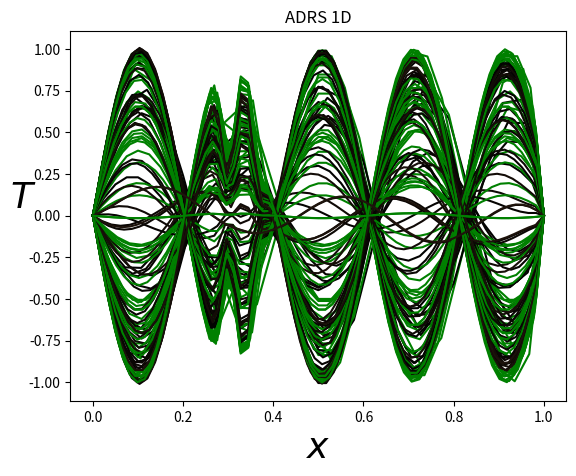
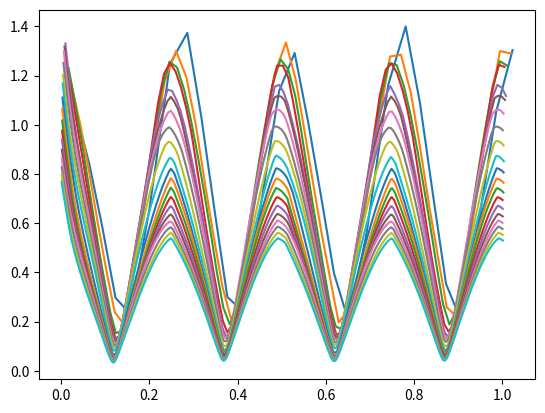
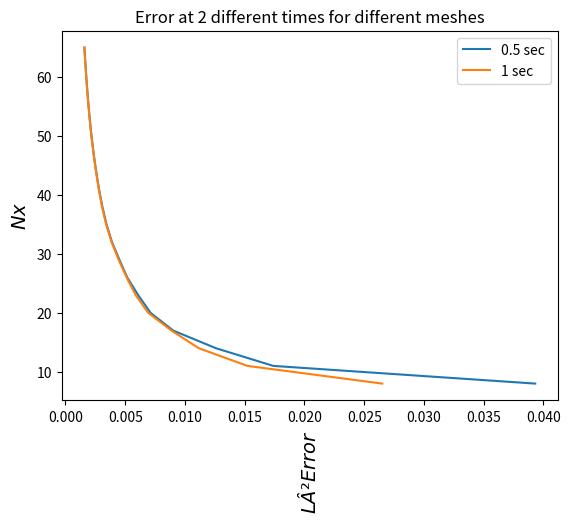

Write the Python code that produced these figures, in order.
import math
import numpy as np
import matplotlib.pyplot as plt


def fex(NX,dx,time):
    F = np.zeros((NX))
    Tex = np.zeros((NX)) #np.sin(2*np.pi*x)
    Text = np.zeros((NX)) #np.sin(2*np.pi*x)
    Texx = np.zeros((NX)) #np.sin(2*np.pi*x)
    for j in range (1,NX-1):
        v=(np.exp(-1000*((j-NX/3)/NX)**2)+np.exp(-10*np.exp(-1000*((j-NX/3)/NX)**2)))\
            *np.sin(5*j*math.pi/NX)
        Tex[j] = np.sin(4*math.pi*time)*v
        Text[j] = 4*math.pi*np.cos(4*math.pi*time)*v
        
    for j in range (1,NX-1):
        Texx[j]=(Tex[j+1]-Tex[j-1])/(2*dx)  #np.cos(j*math.pi/NX)*math.pi/NX  
        Txx=(Tex[j+1]-2*Tex[j]+Tex[j-1])/(dx**2)  #-np.sin(j*math.pi/NX)*(math.pi/NX)**2    #
        F[j]=V*Texx[j]-K*Txx+lamda*Tex[j]+Text[j]
    return F,Tex,Texx

#u,t = -V u,x + k u,xx  -lamda u + f

# PHYSICAL PARAMETERS
K = 0.1     #Diffusion coefficient
L = 1.0     #Domain size
Time = 1.  #Integration time


V=1
lamda=1

# NUMERICAL PARAMETERS
NX = 5  #Number of grid points
NT = 10000   #Number of time steps max
ifre=100  #plot every ifre time iterations
eps=0.001     #relative convergence ratio
niter_refinement=20      #niter different calculations with variable mesh size

irk_max=4
alpha=np.zeros(irk_max)
for irk in range(irk_max):
    alpha[irk]=1/(irk_max-irk)
    #print(alpha[irk])
# if(irk_max==3):
#     alpha[0]=0.333
#     alpha[1]=0.5
#     alpha[2]=1

error=np.zeros((niter_refinement))

NX_tab=[]
Err_tab1=[]
Err_tab2=[]

for iter in range (niter_refinement):
    NX=NX+3
    NX_tab.append(NX)
    
    dx = L/(NX-1)                 #Grid step (space)
    dt = dx**2/(V*dx+K+dx**2)   #Grid step (time)  condition CFL de stabilite 10.4.5
    print("Nbre points in space, Time step:",dx,dt)

    ### MAIN PROGRAM ###

    # Initialisation
    x = np.linspace(0.0,1.0,NX)
    T = np.zeros((NX)) #np.sin(2*np.pi*x)
    F = np.zeros((NX))
    rest = []

    plt.figure(1)


    # Main loop en temps
    #for n in range(0,NT):
    n=0
    res=1
    res0=1
    time=0
    time_total=1
    time_tab=[]
    while(time<time_total): #n<NT and res/res0>eps):
        n+=1
        F,Tex,Texx=fex(NX,dx,time)
                        
        dt = dx**2/(V*dx+2*K+abs(np.max(F))*dx**2)   #Grid step (time)  condition CFL de stabilite 10.4.5
        time+=dt
        time_tab.append(time)
        
        T0=T.copy()

        for irk in range(irk_max):
        #discretization of the advection/diffusion/reaction/source equation
            res=0
            for j in range (1, NX-1):
                xnu=K+0.5*dx*abs(V) 
                Tx=(T[j+1]-T[j-1])/(2*dx)
                Txx=(T[j-1]-2*T[j]+T[j+1])/(dx**2)
                RHS = dt*(-V*Tx+xnu*Txx-lamda*T[j]+F[j])
                res+=abs(RHS)
                T[j] = T0[j] + RHS*alpha[irk]

        if (n == 1 ):
            res0=res
        rest.append(res)
    #Plot every ifre time steps
        if (n%ifre == 0 or (res/(res0+1.e-10))<eps):
            print("iteration, residual:",n,res)
            plotlabel = "t = %1.2f" %(n * dt)
            plt.plot(x,T, label=plotlabel,color = plt.get_cmap('copper')(float(n)/NT))
            plt.plot(x,Tex, label=plotlabel,color = "green")              
            plt.xlabel(u'$x$', fontsize=26)
            plt.ylabel(u'$T$', fontsize=26, rotation=0)
            plt.title(u'ADRS 1D')
            #plt.legend()
               
        err=np.dot(T-Tex,T-Tex)*dx
        errh1=0
        for j in range (1,NX-1):
            errh1+=dx*(Texx[j]-(T[j+1]-T[j-1])/(2*dx))**2
           
        error[iter]=np.sqrt(err)/NX
        #print('norm error=',error[iter])

        if(abs(time-0.5)<dt*0.5):
            Err_tab1.append(error[iter])

    Err_tab2.append(error[iter])

    
    plt.figure(2)
    plt.plot(np.array(time_tab),rest)

plt.figure(3)
NX_tab=np.array(NX_tab)
Err_tab1=np.array(Err_tab1)
Err_tab2=np.array(Err_tab2)
print(len(NX_tab),len(Err_tab1),len(Err_tab2))

plt.plot(Err_tab1,NX_tab,label="0.5 sec")
plt.plot(Err_tab2,NX_tab,label="1 sec")
plt.ylabel(u'$Nx$', fontsize=14)
plt.xlabel(u'$LÂ² Error$', fontsize=14, rotation=90)
plt.title(u'Error at 2 different times for different meshes')
plt.legend()


# plt.figure(3)
# plt.plot(x,Tex, label=plotlabel,color = plt.get_cmap('copper')(float(n)/NT))
